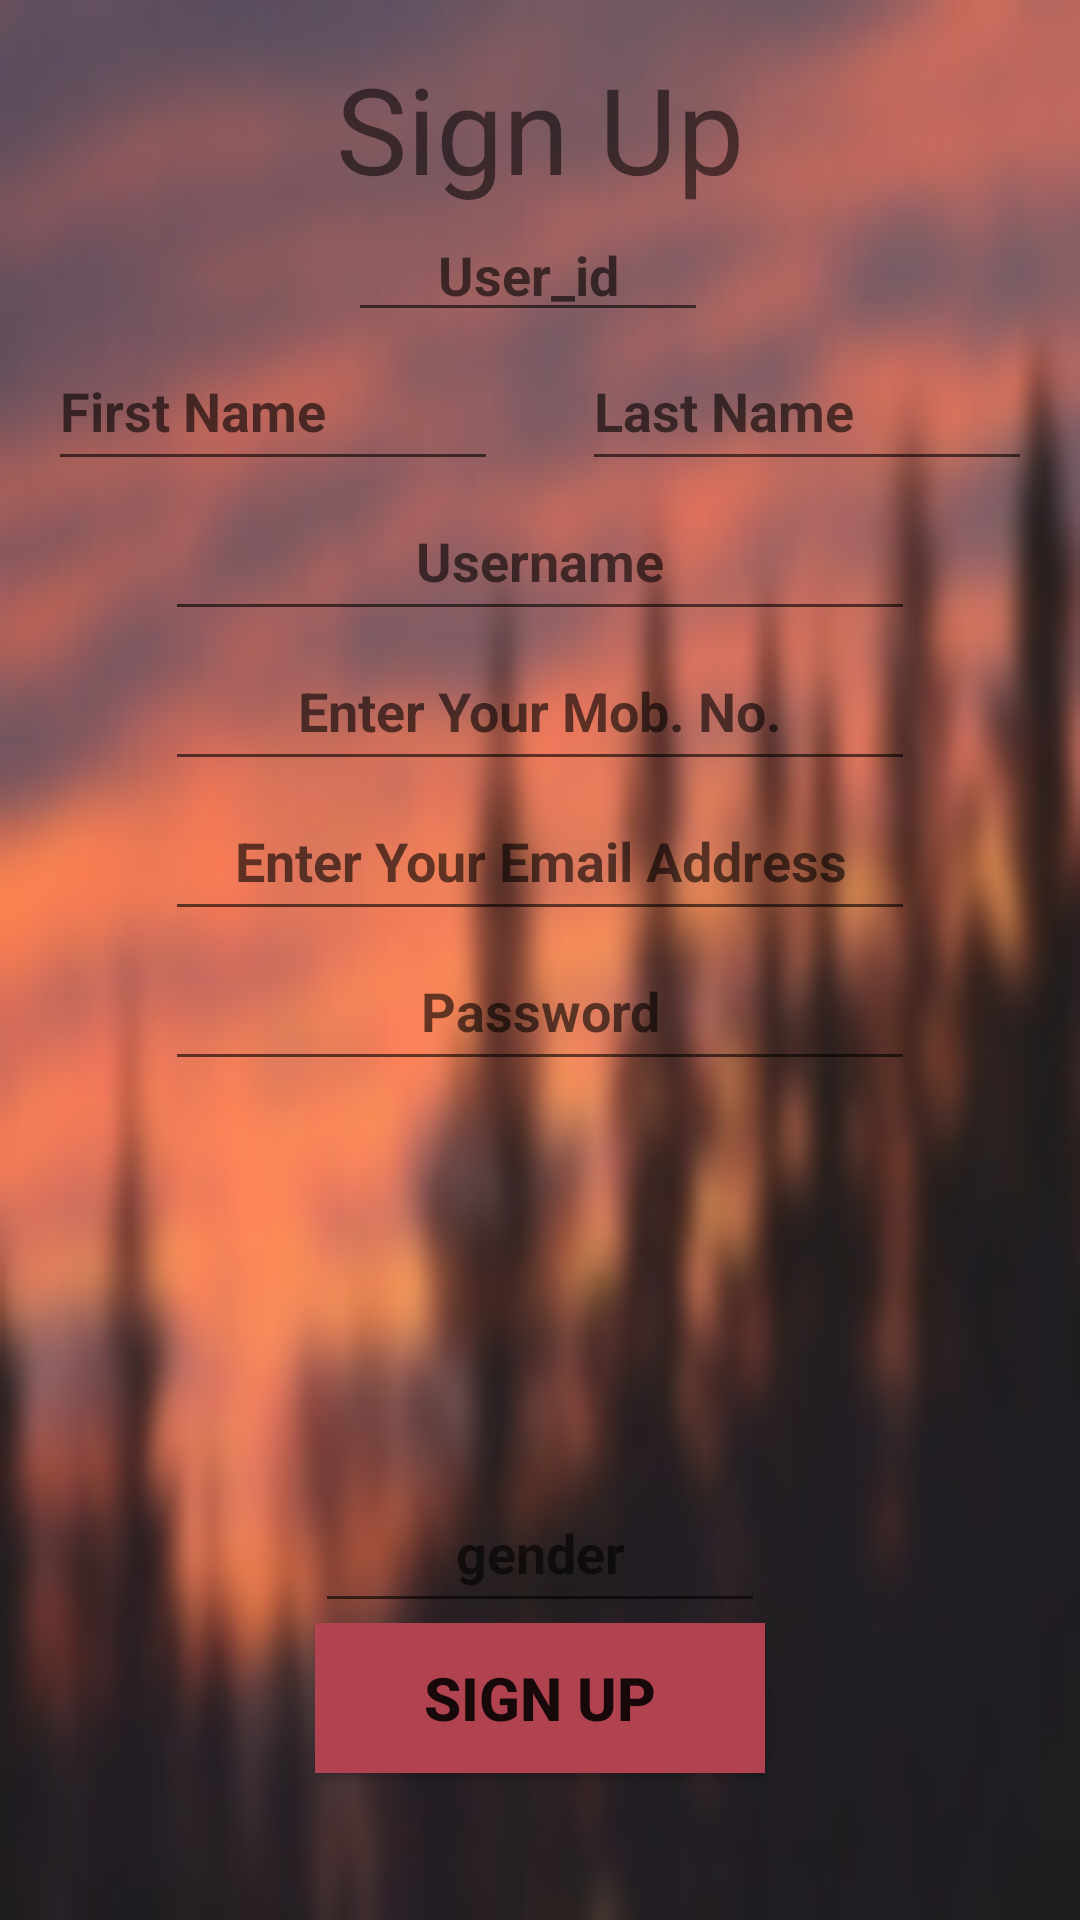

Write the Android layout XML for this screen, with the resource values it uses.
<!-- AndroidManifest.xml: application theme AppTheme -->
<!-- res/layout/activity_signup.xml -->
<?xml version="1.0" encoding="utf-8"?>

<RelativeLayout xmlns:android="http://schemas.android.com/apk/res/android"
    xmlns:tools="http://schemas.android.com/tools"
    android:layout_width="match_parent"
    android:layout_height="match_parent"
    android:paddingBottom="@dimen/activity_vertical_margin"
    android:paddingLeft="@dimen/activity_horizontal_margin"
    android:paddingRight="@dimen/activity_horizontal_margin"

    android:paddingTop="@dimen/activity_vertical_margin"
    android:background="@drawable/mypic"
    tools:context="com.example.shivam.catchup.signup">

    <TextView
        android:layout_width="wrap_content"
        android:layout_height="wrap_content"
        android:textSize="40dp"
        android:text="Sign Up"
        android:id="@+id/signup1"
        android:gravity="center"
        android:layout_alignParentTop="true"
        android:layout_centerHorizontal="true" />

    <EditText
        android:layout_width="150dp"
        android:layout_height="50dp"
        android:hint="First Name"
        android:textStyle="bold"
        android:id="@+id/firstname"
        android:layout_marginTop="41dp"
        android:layout_below="@+id/signup1"
        android:layout_alignParentStart="true" />

    <EditText
        android:layout_width="150dp"
        android:layout_height="50dp"
        android:hint="Last Name"
        android:textStyle="bold"
        android:id="@+id/lastname"
        android:layout_alignTop="@+id/firstname"
        android:layout_alignParentEnd="true" />

    <EditText
        android:layout_width="250dp"
        android:layout_height="50dp"
        android:id="@+id/username1"
        android:hint="Username"
        android:textStyle="bold"
        android:gravity="center"
        android:layout_below="@+id/firstname"
        android:layout_alignStart="@+id/mobile" />

    <EditText
        android:layout_width="250dp"
        android:layout_height="50dp"
        android:inputType="phone"
        android:ems="10"
        android:hint="Enter Your Mob. No."
        android:id="@+id/mobile"
        android:textStyle="bold"
        android:gravity="center"
        android:layout_centerHorizontal="true"
        android:layout_below="@id/username1"/>

    <EditText
        android:layout_width="250dp"
        android:layout_height="50dp"
        android:inputType="textEmailAddress"
        android:ems="10"
        android:id="@+id/email"
        android:textStyle="bold"
        android:hint="Enter Your Email Address"
        android:layout_below="@+id/mobile"
        android:gravity="center"
        android:layout_centerHorizontal="true"/>

    <EditText
        android:layout_width="250dp"
        android:layout_height="50dp"
        android:inputType="textPassword"
        android:ems="10"
        android:textStyle="bold"
        android:hint="Password"
        android:id="@+id/password1"
        android:gravity="center"
        android:layout_centerHorizontal="true"
        android:layout_below="@+id/email"
        />

    <Button
        android:layout_width="150dp"
        android:layout_height="50dp"
        android:text="Sign Up"
        android:id="@+id/signupbutton"
        android:layout_alignParentBottom="true"
        android:textSize="20dp"
        android:onClick="getdata2"
        android:background="#fdb34451"
        android:textStyle="bold"
        android:gravity="center"
        android:layout_centerHorizontal="true"
        android:layout_marginBottom="33dp" />

    <EditText
        android:layout_width="150dp"
        android:layout_height="50dp"
        android:id="@+id/editText11"
        android:textAlignment="center"
        android:hint="gender"
        android:textStyle="bold"

        android:layout_above="@+id/signupbutton"
        android:layout_centerHorizontal="true" />



    <EditText
        android:layout_width="120dp"
        android:layout_height="wrap_content"
        android:textAlignment="center"
        android:id="@+id/editText21"
        android:hint="User_id"
        android:textStyle="bold"
        android:layout_below="@+id/signup1"
        android:layout_marginLeft="100dp"
        />


</RelativeLayout>
<!-- resources referenced by this layout -->
<resources>
  <dimen name="activity_horizontal_margin">16dp</dimen>
  <dimen name="activity_vertical_margin">16dp</dimen>
  <!-- drawable mypic: jpg bitmap (drawable, 14617 bytes) -->
  <style name="AppTheme" parent="Theme.AppCompat.Light.DarkActionBar">
          
          <item name="colorPrimary">@color/colorPrimary</item>
          <item name="colorPrimaryDark">@color/colorPrimaryDark</item>
          <item name="colorAccent">@color/colorAccent</item>
  
  
      </style>
  <color name="colorPrimary">#5b0a12</color>
  <color name="colorPrimaryDark">#c1660306</color>
  <color name="colorAccent">#FF4081</color>
</resources>
